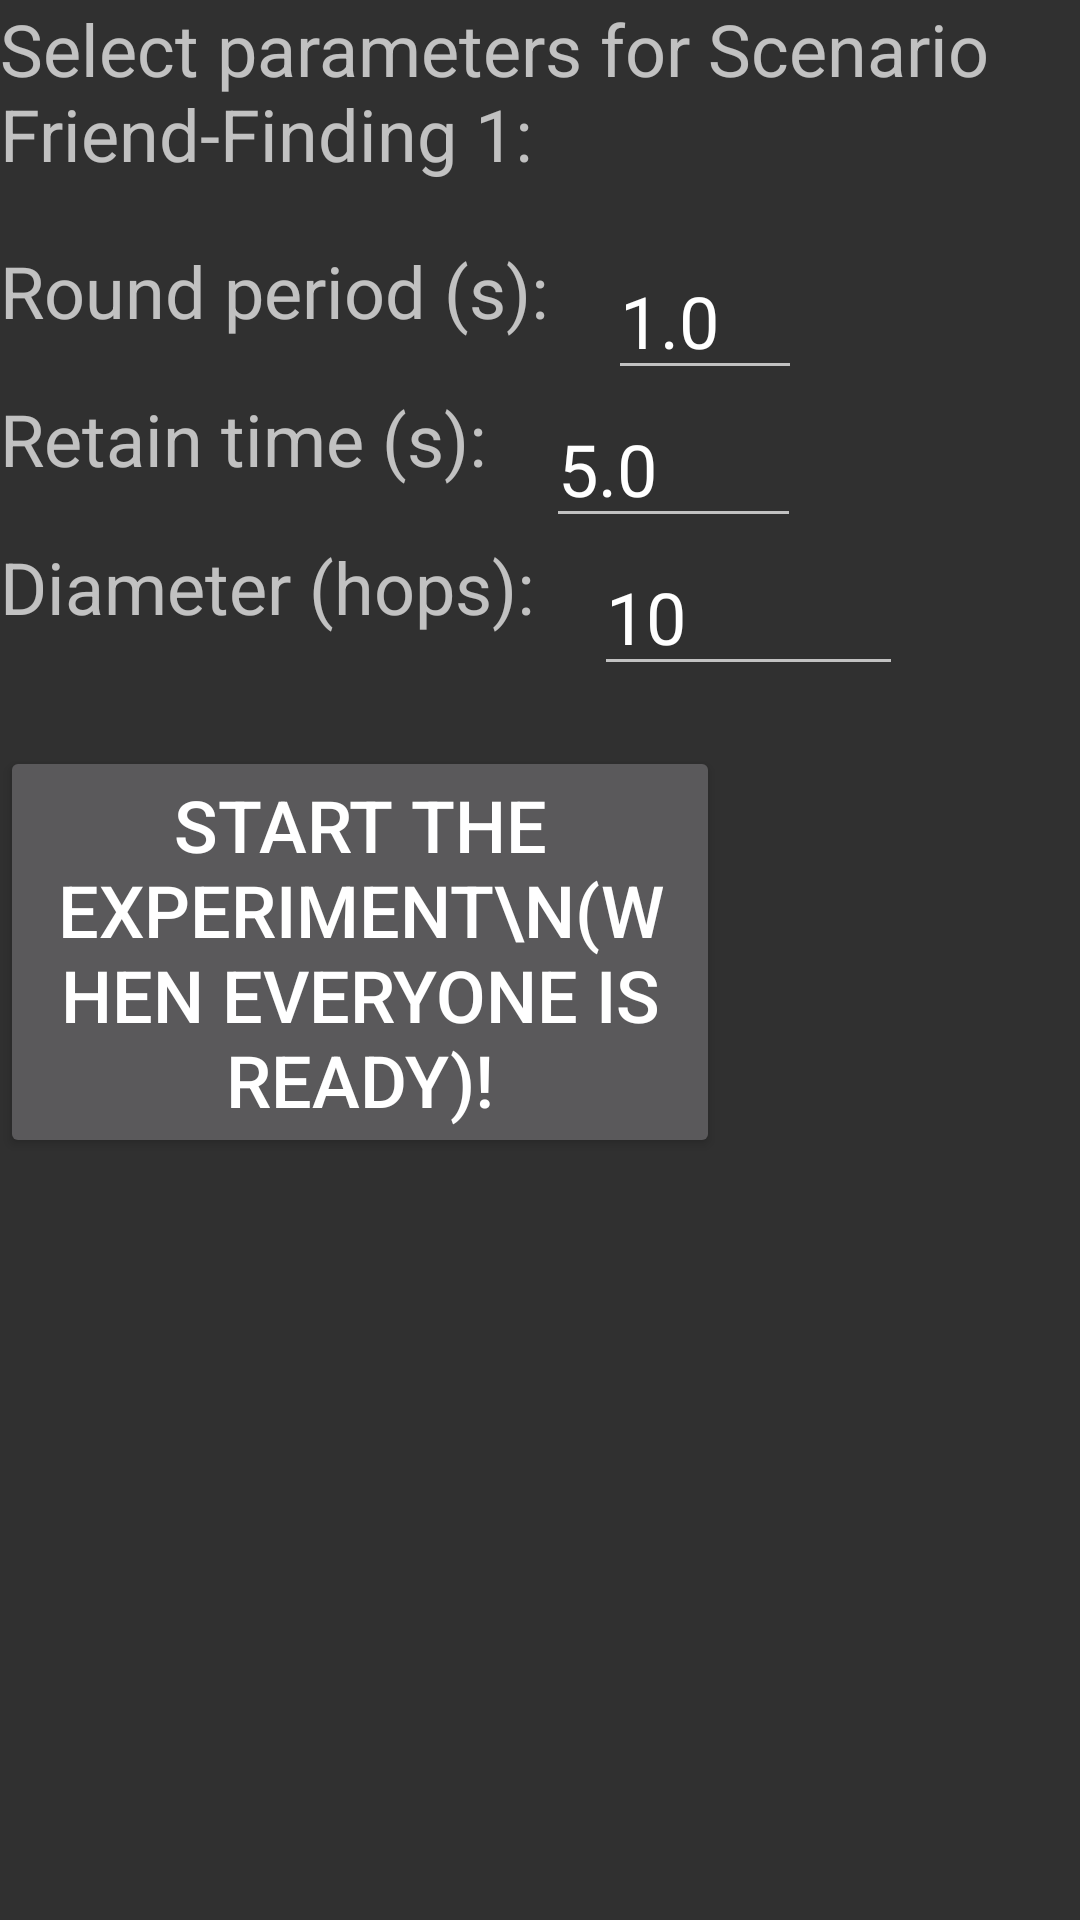

This screen was rendered from an Android layout file. Write that file and the resources it references.
<!-- AndroidManifest.xml: application theme Theme.AppCompat -->
<!-- res/layout/activity_friendfinding_1_parameters.xml -->
<?xml version="1.0" encoding="utf-8"?>
<LinearLayout xmlns:android="http://schemas.android.com/apk/res/android"
    android:orientation="vertical"
    android:layout_width="match_parent"
    android:layout_height="match_parent"
    android:theme="@style/FCPPTheme"
    >

    <TextView
        android:layout_width="wrap_content"
        android:layout_height="wrap_content"
        android:text="Select parameters for Scenario Friend-Finding 1:"
        android:paddingBottom="20dp"
        />

    <LinearLayout
        android:orientation="horizontal"
        android:layout_width="match_parent"
        android:layout_height="wrap_content">
        <TextView
            android:layout_width="wrap_content"
            android:layout_height="match_parent"
            android:paddingRight="20dp"
            android:text="Round period (s):"/>
        <EditText
            android:layout_width="wrap_content"
            android:layout_height="match_parent"
            android:id="@+id/param_delay"
            android:inputType="numberDecimal"
            android:text="1.0"
            android:hint="delay"/>
    </LinearLayout>
    <LinearLayout
        android:orientation="horizontal"
        android:layout_width="match_parent"
        android:layout_height="wrap_content">
        <TextView
            android:layout_width="wrap_content"
            android:layout_height="match_parent"
            android:paddingRight="20dp"
            android:text="Retain time (s):"/>
        <EditText
            android:layout_width="wrap_content"
            android:layout_height="match_parent"
            android:id="@+id/param_retain"
            android:inputType="numberDecimal"
            android:paddingRight="20dp"
            android:text="5.0"
            android:hint="retain"/>
    </LinearLayout>
    <LinearLayout
        android:orientation="horizontal"
        android:layout_width="match_parent"
        android:layout_height="wrap_content">
        <TextView
            android:layout_width="wrap_content"
            android:layout_height="match_parent"
            android:paddingRight="20dp"
            android:text="Diameter (hops):"/>
        <EditText
            android:layout_width="wrap_content"
            android:layout_height="match_parent"
            android:id="@+id/param_diameter"
            android:inputType="number"
            android:text="10"
            android:hint="diameter"/>
    </LinearLayout>

    <Button
        android:id="@+id/start"
        android:layout_width="240dp"
        android:layout_height="wrap_content"
        android:layout_marginTop="20dp"
        android:onClick="onClick"
        android:text="Start the experiment\n(when everyone is ready)!" />
</LinearLayout>
<!-- resources referenced by this layout -->
<resources>
  <style name="FCPPTheme" parent="@style/Theme.MaterialComponents">
          <item name="android:textSize">24sp</item>
      </style>
</resources>
